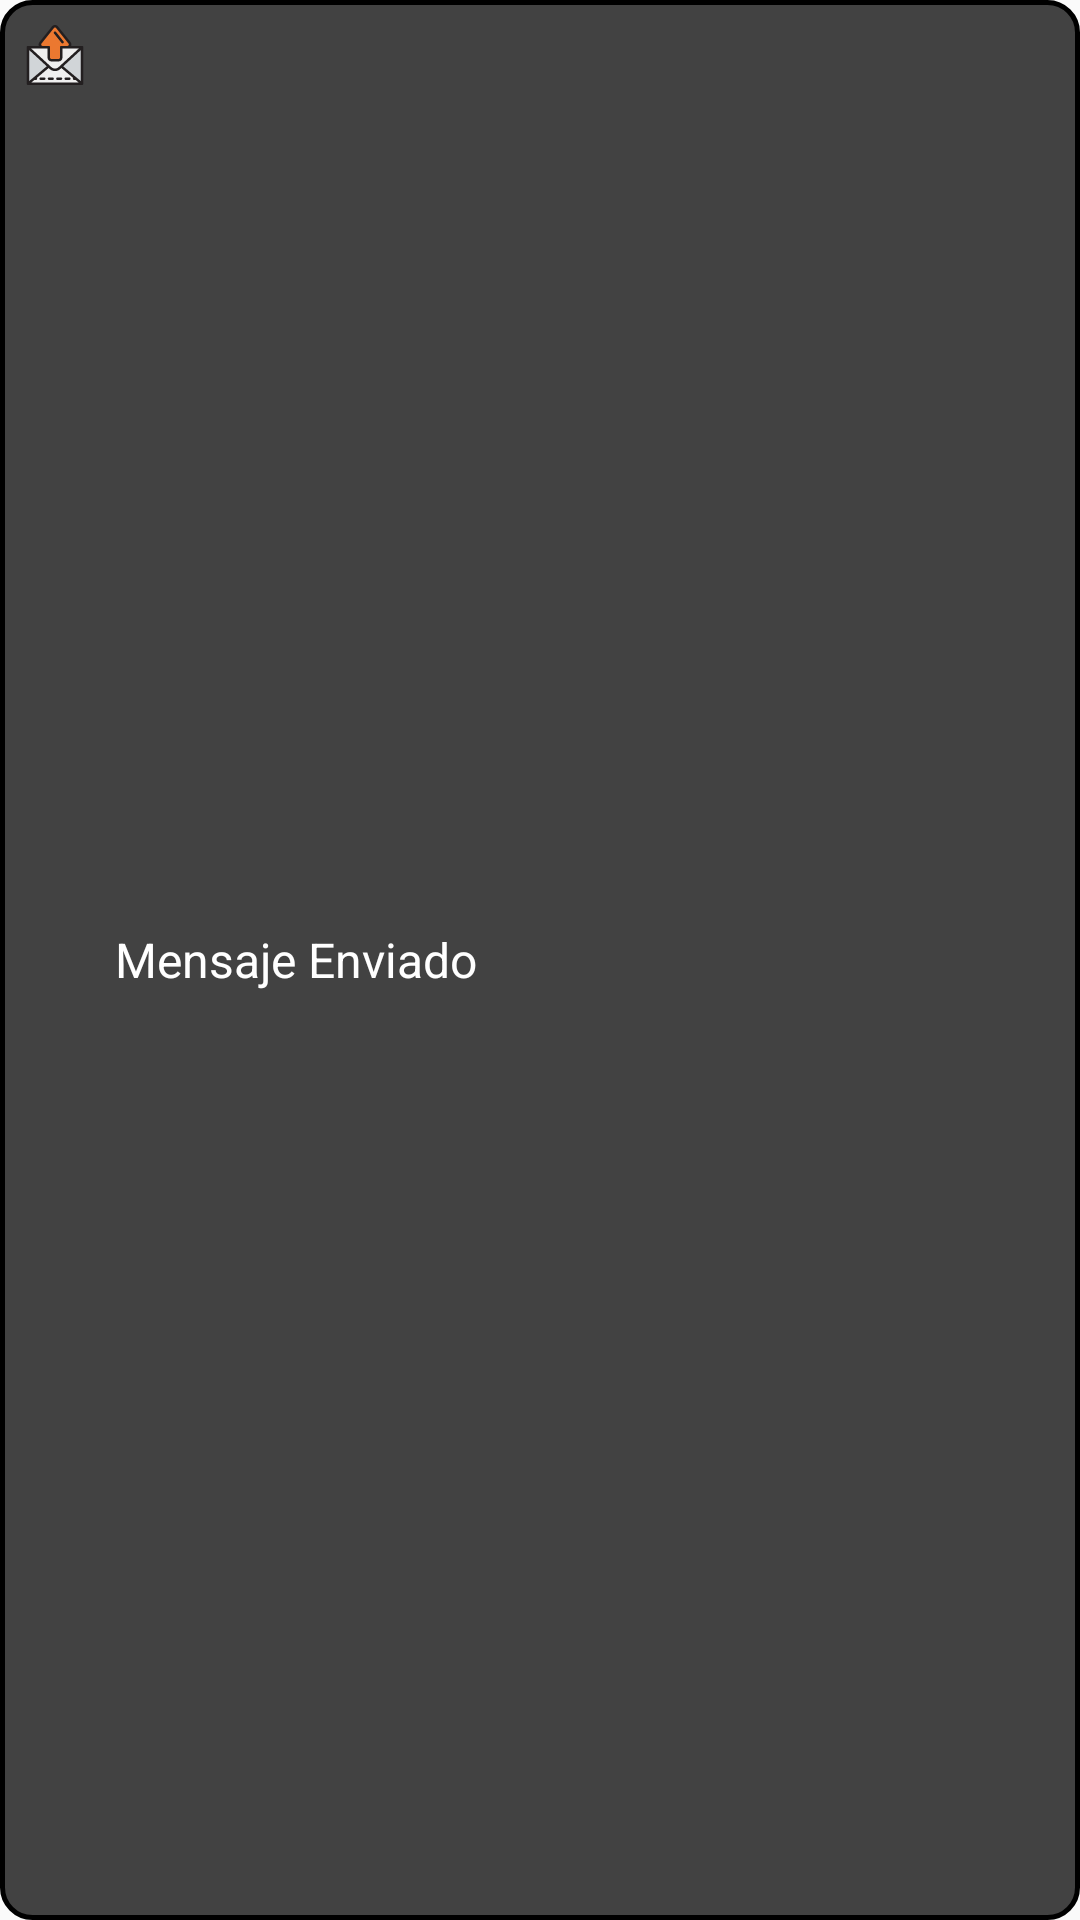

Android layout source for this screen:
<!-- AndroidManifest.xml: application theme AppTheme -->
<!-- res/layout/custom_toast_email.xml -->
<?xml version="1.0" encoding="utf-8"?>
<LinearLayout xmlns:android="http://schemas.android.com/apk/res/android"
    xmlns:app="http://schemas.android.com/apk/res-auto"
    android:layout_width="wrap_content"
    android:layout_height="wrap_content"
    android:padding="10px"
    android:orientation="horizontal"
    android:background="@drawable/custom_toast">

    <ImageView
        android:layout_width="30dp"
        android:layout_height="30dp"
        android:padding="5dp"
        app:srcCompat="@drawable/ic_outbox" />

    <TextView
        android:layout_width="wrap_content"
        android:layout_height="wrap_content"
        android:layout_gravity="center_vertical"
        android:textSize="16dp"
        android:padding="5dp"
        android:text="Mensaje Enviado"
        android:textColor="@color/white"/>
</LinearLayout>
<!-- resources referenced by this layout -->
<resources>
  <color name="white">#ffffff</color>
  <!-- drawable custom_toast (drawable) -->
  <?xml version="1.0" encoding="utf-8"?>
  <shape xmlns:android="http://schemas.android.com/apk/res/android">
      <stroke
          android:width="1.5dp"
          android:color="@color/colorPrimaryDark"/>
      <corners android:radius="10dp" />
      <padding
          android:bottom="7dp"
          android:top="7dp"
          android:left="7dp"
          android:right="7dp" />
      <solid android:color="@color/grey" />
  </shape>
  <!-- drawable ic_outbox: vector/xml drawable (drawable, 3132 chars, omitted) -->
  <style name="AppTheme" parent="Theme.AppCompat.Light.DarkActionBar">
          
          <item name="colorPrimary">@color/colorPrimary</item>
          <item name="colorPrimaryDark">@color/colorPrimaryDark</item>
          <item name="colorAccent">@color/yellow</item>
      </style>
  <color name="colorPrimaryDark">#000000</color>
  <color name="grey">#424242</color>
  <color name="colorPrimary">#212121</color>
  <color name="yellow">#FFC107</color>
</resources>
